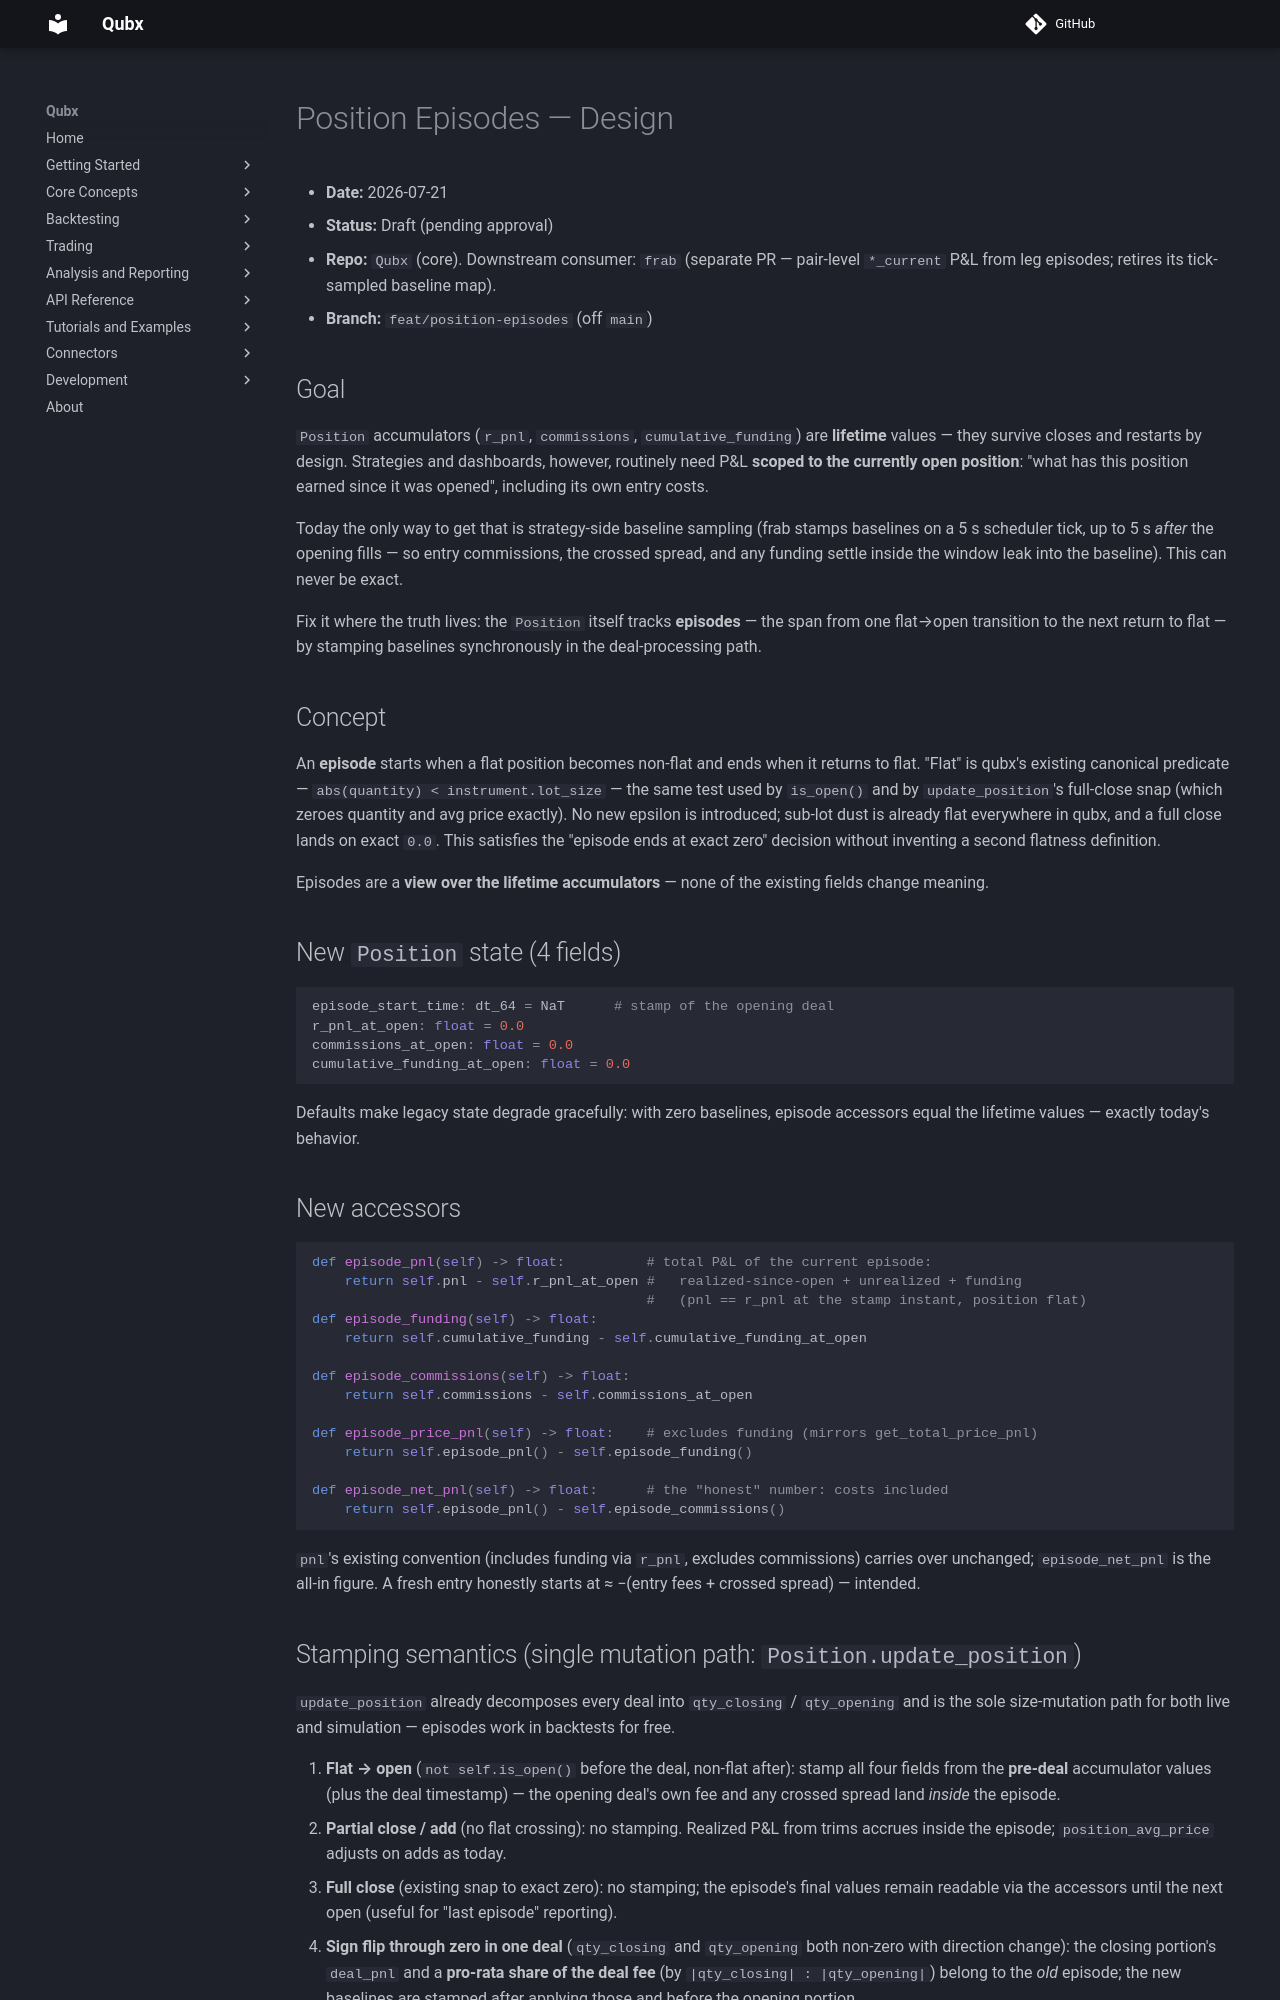

repository: xLydianSoftware/Qubx · page: en/4.0.0.dev1/specs/2026-07-21-position-episodes-design/index.html · generator: mkdocs

# Position Episodes — Design

- **Date:** 2026-07-21
- **Status:** Draft (pending approval)
- **Repo:** `Qubx` (core). Downstream consumer: `frab` (separate PR — pair-level `*_current` P&L from leg episodes; retires its tick-sampled baseline map).
- **Branch:** `feat/position-episodes` (off `main`)

## Goal

`Position` accumulators (`r_pnl`, `commissions`, `cumulative_funding`) are **lifetime** values — they survive closes and restarts by design. Strategies and dashboards, however, routinely need P&L **scoped to the currently open position**: "what has this position earned since it was opened", including its own entry costs.

Today the only way to get that is strategy-side baseline sampling (frab stamps baselines on a 5 s scheduler tick, up to 5 s *after* the opening fills — so entry commissions, the crossed spread, and any funding settle inside the window leak into the baseline). This can never be exact.

Fix it where the truth lives: the `Position` itself tracks **episodes** — the span from one flat→open transition to the next return to flat — by stamping baselines synchronously in the deal-processing path.

## Concept

An **episode** starts when a flat position becomes non-flat and ends when it returns to flat. "Flat" is qubx's existing canonical predicate — `abs(quantity) < instrument.lot_size` — the same test used by `is_open()` and by `update_position`'s full-close snap (which zeroes quantity and avg price exactly). No new epsilon is introduced; sub-lot dust is already flat everywhere in qubx, and a full close lands on exact `0.0`. This satisfies the "episode ends at exact zero" decision without inventing a second flatness definition.

Episodes are a **view over the lifetime accumulators** — none of the existing fields change meaning.

## New `Position` state (4 fields)

```python
episode_start_time: dt_64 = NaT      # stamp of the opening deal
r_pnl_at_open: float = 0.0
commissions_at_open: float = 0.0
cumulative_funding_at_open: float = 0.0
```

Defaults make legacy state degrade gracefully: with zero baselines, episode accessors equal the lifetime values — exactly today's behavior.

## New accessors

```python
def episode_pnl(self) -> float:          # total P&L of the current episode:
    return self.pnl - self.r_pnl_at_open #   realized-since-open + unrealized + funding
                                         #   (pnl == r_pnl at the stamp instant, position flat)
def episode_funding(self) -> float:
    return self.cumulative_funding - self.cumulative_funding_at_open

def episode_commissions(self) -> float:
    return self.commissions - self.commissions_at_open

def episode_price_pnl(self) -> float:    # excludes funding (mirrors get_total_price_pnl)
    return self.episode_pnl() - self.episode_funding()

def episode_net_pnl(self) -> float:      # the "honest" number: costs included
    return self.episode_pnl() - self.episode_commissions()
```

`pnl`'s existing convention (includes funding via `r_pnl`, excludes commissions) carries over unchanged; `episode_net_pnl` is the all-in figure. A fresh entry honestly starts at ≈ −(entry fees + crossed spread) — intended.
